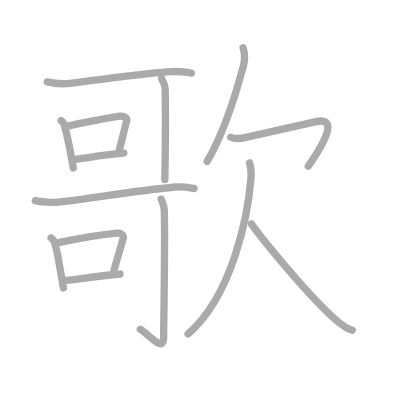
t = 0.00 s
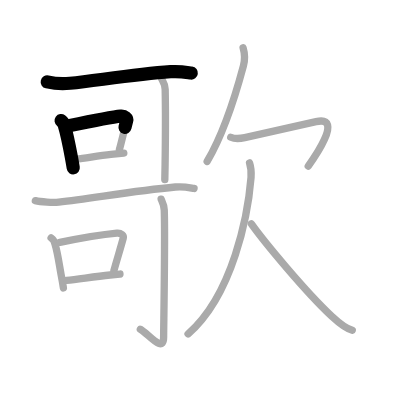
t = 2.75 s
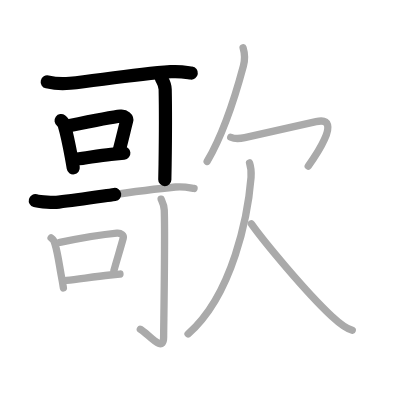
t = 5.50 s
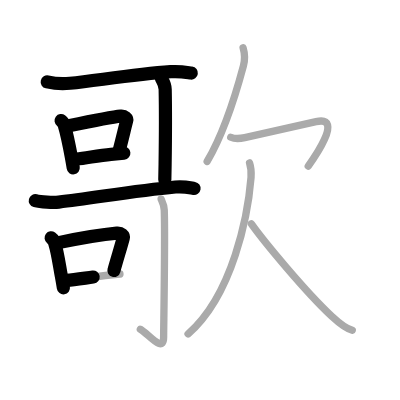
t = 8.50 s
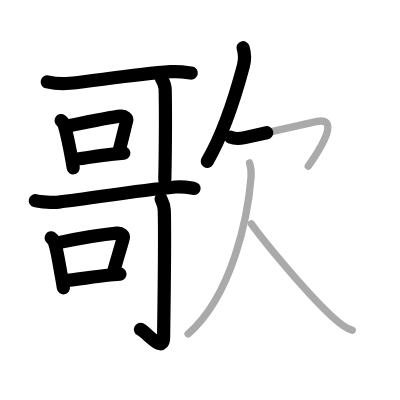
t = 11.25 s
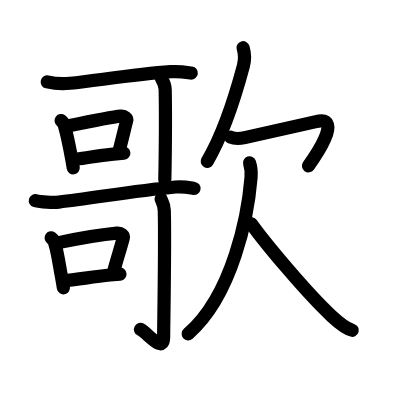
t = 14.00 s

The animated SVG that drew these frames (rendered in a browser with its animation timeline set to each time). Animation: 14 SMIL elements (animate=14); one cycle of 14.00 s.

<?xml version="1.0" standalone="no"?>
<!DOCTYPE svg PUBLIC "-//W3C//DTD SVG 1.1//EN"   "http://www.w3.org/Graphics/SVG/1.1/DTD/svg11.dtd">
<svg width="400px" height="400px"  version="1.1" xmlns="http://www.w3.org/2000/svg">
  <defs>
    <marker id="Triangle" viewBox="0 0 10 10" refX="0" refY="5" markerUnits="strokeWidth" markerWidth="3" style="stroke-opacity:0%;fill:#aaaaaa;" markerHeight="2" orient="auto">
      <path d="M 0 0 L 10 5 L 0 10 z" />
    </marker>
    
    <marker id="Arrow" viewBox="0 0 10 10" refX="5" refY="5" markerUnits="strokeWidth" markerWidth="1.8" style="stroke-opacity:0%;fill:#770000;" markerHeight="2" orient="auto">
      <path d="M 0 4 L 6 4 L 4 1 L 10 5 L 4 9 L 6 6 L 0 6 z" />
        <circle cx="5" cy="5" r="5" />
      </marker>
    
    <marker id="TriangleRed" viewBox="0 0 10 10" refX="0" refY="5" markerUnits="strokeWidth" markerWidth="3" style="stroke-opacity:0%;fill:#CC0000;" markerHeight="2" orient="auto">
      <path d="M 0 0 L 10 5 L 0 10 z" />
    </marker>
    
    <marker id="ArrowRed" viewBox="0 0 10 10" refX="5" refY="5" markerUnits="strokeWidth" markerWidth="1.8" style="stroke-opacity:0%;fill:#CC0000;" markerHeight="2" orient="auto">
      <path d="M 0 4 L 6 4 L 4 1 L 10 5 L 4 9 L 6 6 L 0 6 z" />
        <circle cx="5" cy="5" r="5" />
      </marker>
    
  </defs>
  
  <path style="fill:#ffffff; fill-opacity:100%; fill-rule:evenodd; stroke-width:0;" d="M 0 0 L 400px 0 L 400px 400px L 0 400px L 0 0" />

  <g transform="scale(3.6697247706422 3.6697247706422)">
<path style="fill:none; fill-opacity:0%; fill-rule:evenodd; stroke:#aaaaaa; stroke-opacity:100%; stroke-width: 1.5pt; stroke-linejoin:round; stroke-linecap:round;" d="M12.87 22.32c1.62 0.38 4.57 0.57 6.21 0.38c8.42-0.95 18.04-2.45 27.39-3.16c2.68-0.2 4.32 0.18 5.67 0.37"></path>
<path style="fill:none; fill-opacity:0%; fill-rule:evenodd; stroke:#aaaaaa; stroke-opacity:100%; stroke-width: 1.5pt; stroke-linejoin:round; stroke-linecap:round;" d="M16.65 32.85c0.56 0.41 0.88 0.96 0.97 1.65c0.62 2.03 1.31 5.53 1.85 8.42c0.19 1 0.35 1.96 0.49 2.84"></path>
<path style="fill:none; fill-opacity:0%; fill-rule:evenodd; stroke:#aaaaaa; stroke-opacity:100%; stroke-width: 1.5pt; stroke-linejoin:round; stroke-linecap:round;" d="M18.75 34.28c4.65-0.96 11.62-2.38 14.17-2.62c1.1-0.1 1.76 0.61 1.6 1.22c-0.5 1.92-1.31 5.39-1.98 7.88"></path>
<path style="fill:none; fill-opacity:0%; fill-rule:evenodd; stroke:#aaaaaa; stroke-opacity:100%; stroke-width: 1.5pt; stroke-linejoin:round; stroke-linecap:round;" d="M20.83 43.36c2.68-0.24 5.82-0.99 9.42-1.31c1.15-0.1 2.32-0.21 3.49-0.33"></path>
<path style="fill:none; fill-opacity:0%; fill-rule:evenodd; stroke:#aaaaaa; stroke-opacity:100%; stroke-width: 1.5pt; stroke-linejoin:round; stroke-linecap:round;" d="M44 21.37c0.03 0.26 0.98 1.35 1.01 3c0.12 5.81 0.06 14.91-0.02 20.39c-0.03 1.96-0.06 3.46-0.08 4.17"></path>
<path style="fill:none; fill-opacity:0%; fill-rule:evenodd; stroke:#aaaaaa; stroke-opacity:100%; stroke-width: 1.5pt; stroke-linejoin:round; stroke-linecap:round;" d="M9.63 54.68c1.45 0.39 4.92 0.56 6.39 0.39C25.38 54 36.5 52 47.8 50.96c2.4-0.22 3.87 0.19 5.08 0.39"></path>
<path style="fill:none; fill-opacity:0%; fill-rule:evenodd; stroke:#aaaaaa; stroke-opacity:100%; stroke-width: 1.5pt; stroke-linejoin:round; stroke-linecap:round;" d="M13.93 64.82c0.61 0.45 0.97 1.05 1.08 1.8c0.67 2.09 1.17 5.73 1.75 8.83c0.2 1.06 0.37 2.08 0.52 3.01"></path>
<path style="fill:none; fill-opacity:0%; fill-rule:evenodd; stroke:#aaaaaa; stroke-opacity:100%; stroke-width: 1.5pt; stroke-linejoin:round; stroke-linecap:round;" d="M16.31 66.05c5-1.02 12.81-2.25 15.54-2.51c1.2-0.11 1.91 0.66 1.74 1.32c-0.52 2-1.86 6.32-2.56 8.9"></path>
<path style="fill:none; fill-opacity:0%; fill-rule:evenodd; stroke:#aaaaaa; stroke-opacity:100%; stroke-width: 1.5pt; stroke-linejoin:round; stroke-linecap:round;" d="M18.16 76.42c3.18-0.29 7.53-1.08 11.84-1.48c0.89-0.08 1.79-0.17 2.69-0.26"></path>
<path style="fill:none; fill-opacity:0%; fill-rule:evenodd; stroke:#aaaaaa; stroke-opacity:100%; stroke-width: 1.5pt; stroke-linejoin:round; stroke-linecap:round;" d="M43.91 54.26c0.06 0.26 0.79 1.35 0.85 3c0.27 7.9-0.17 31.89-0.17 34.59c0 4.66-4.25-0.98-6.35-2.12"></path>
<path style="fill:none; fill-opacity:0%; fill-rule:evenodd; stroke:#aaaaaa; stroke-opacity:100%; stroke-width: 1.5pt; stroke-linejoin:round; stroke-linecap:round;" d="M66.24 13c0.5 1.67 0.52 3.33 0.09 4.95C64.43 25.07 61 36.25 56.45 44"></path>
<path style="fill:none; fill-opacity:0%; fill-rule:evenodd; stroke:#aaaaaa; stroke-opacity:100%; stroke-width: 1.5pt; stroke-linejoin:round; stroke-linecap:round;" d="M62.88 37.4c0.81 0.35 2.59 0.37 3.82 0.1c7.3-1.62 13.36-2.99 19.42-4.35c7.82-1.76-0.89 10.41-2.12 12.1"></path>
<path style="fill:none; fill-opacity:0%; fill-rule:evenodd; stroke:#aaaaaa; stroke-opacity:100%; stroke-width: 1.5pt; stroke-linejoin:round; stroke-linecap:round;" d="M68 44.38c0.37 1.12 0.53 2.34 0.41 3.96C67.6 58.43 63.5 80.33 51.25 91"></path>
<path style="fill:none; fill-opacity:0%; fill-rule:evenodd; stroke:#aaaaaa; stroke-opacity:100%; stroke-width: 1.5pt; stroke-linejoin:round; stroke-linecap:round;" d="M68.5 61c3.45 4.84 14.8 18.55 21.86 25.13c1.64 1.53 3.42 3.24 5.64 3.87"></path>

<path style="fill:none; fill-opacity:0%; fill-rule:evenodd; stroke:#000000; stroke-opacity:100%; stroke-width: 2.7pt; stroke-linejoin:round; stroke-linecap:round;" d="M12.87 22.32c1.62 0.38 4.57 0.57 6.21 0.38c8.42-0.95 18.04-2.45 27.39-3.16c2.68-0.2 4.32 0.18 5.67 0.37" pathLength="100" stroke-dashoffset="100" stroke-dasharray="100 105"><animate id="dashAnim1" attributeName="stroke-dashoffset" from="100" to="0" dur="1s" calcMode="linear" fill="freeze"/></path>
<path style="fill:none; fill-opacity:0%; fill-rule:evenodd; stroke:#000000; stroke-opacity:100%; stroke-width: 2.7pt; stroke-linejoin:round; stroke-linecap:round;" d="M16.65 32.85c0.56 0.41 0.88 0.96 0.97 1.65c0.62 2.03 1.31 5.53 1.85 8.42c0.19 1 0.35 1.96 0.49 2.84" pathLength="100" stroke-dashoffset="100" stroke-dasharray="100 105"><animate id="dashAnim2" attributeName="stroke-dashoffset" from="100" to="0" dur="1s" calcMode="linear" begin="dashAnim1.end" fill="freeze"/></path>
<path style="fill:none; fill-opacity:0%; fill-rule:evenodd; stroke:#000000; stroke-opacity:100%; stroke-width: 2.7pt; stroke-linejoin:round; stroke-linecap:round;" d="M18.75 34.28c4.65-0.96 11.62-2.38 14.17-2.62c1.1-0.1 1.76 0.61 1.6 1.22c-0.5 1.92-1.31 5.39-1.98 7.88" pathLength="100" stroke-dashoffset="100" stroke-dasharray="100 105"><animate id="dashAnim3" attributeName="stroke-dashoffset" from="100" to="0" dur="1s" calcMode="linear" begin="dashAnim2.end" fill="freeze"/></path>
<path style="fill:none; fill-opacity:0%; fill-rule:evenodd; stroke:#000000; stroke-opacity:100%; stroke-width: 2.7pt; stroke-linejoin:round; stroke-linecap:round;" d="M20.83 43.36c2.68-0.24 5.82-0.99 9.42-1.31c1.15-0.1 2.32-0.21 3.49-0.33" pathLength="100" stroke-dashoffset="100" stroke-dasharray="100 105"><animate id="dashAnim4" attributeName="stroke-dashoffset" from="100" to="0" dur="1s" calcMode="linear" begin="dashAnim3.end" fill="freeze"/></path>
<path style="fill:none; fill-opacity:0%; fill-rule:evenodd; stroke:#000000; stroke-opacity:100%; stroke-width: 2.7pt; stroke-linejoin:round; stroke-linecap:round;" d="M44 21.37c0.03 0.26 0.98 1.35 1.01 3c0.12 5.81 0.06 14.91-0.02 20.39c-0.03 1.96-0.06 3.46-0.08 4.17" pathLength="100" stroke-dashoffset="100" stroke-dasharray="100 105"><animate id="dashAnim5" attributeName="stroke-dashoffset" from="100" to="0" dur="1s" calcMode="linear" begin="dashAnim4.end" fill="freeze"/></path>
<path style="fill:none; fill-opacity:0%; fill-rule:evenodd; stroke:#000000; stroke-opacity:100%; stroke-width: 2.7pt; stroke-linejoin:round; stroke-linecap:round;" d="M9.63 54.68c1.45 0.39 4.92 0.56 6.39 0.39C25.38 54 36.5 52 47.8 50.96c2.4-0.22 3.87 0.19 5.08 0.39" pathLength="100" stroke-dashoffset="100" stroke-dasharray="100 105"><animate id="dashAnim6" attributeName="stroke-dashoffset" from="100" to="0" dur="1s" calcMode="linear" begin="dashAnim5.end" fill="freeze"/></path>
<path style="fill:none; fill-opacity:0%; fill-rule:evenodd; stroke:#000000; stroke-opacity:100%; stroke-width: 2.7pt; stroke-linejoin:round; stroke-linecap:round;" d="M13.93 64.82c0.61 0.45 0.97 1.05 1.08 1.8c0.67 2.09 1.17 5.73 1.75 8.83c0.2 1.06 0.37 2.08 0.52 3.01" pathLength="100" stroke-dashoffset="100" stroke-dasharray="100 105"><animate id="dashAnim7" attributeName="stroke-dashoffset" from="100" to="0" dur="1s" calcMode="linear" begin="dashAnim6.end" fill="freeze"/></path>
<path style="fill:none; fill-opacity:0%; fill-rule:evenodd; stroke:#000000; stroke-opacity:100%; stroke-width: 2.7pt; stroke-linejoin:round; stroke-linecap:round;" d="M16.31 66.05c5-1.02 12.81-2.25 15.54-2.51c1.2-0.11 1.91 0.66 1.74 1.32c-0.52 2-1.86 6.32-2.56 8.9" pathLength="100" stroke-dashoffset="100" stroke-dasharray="100 105"><animate id="dashAnim8" attributeName="stroke-dashoffset" from="100" to="0" dur="1s" calcMode="linear" begin="dashAnim7.end" fill="freeze"/></path>
<path style="fill:none; fill-opacity:0%; fill-rule:evenodd; stroke:#000000; stroke-opacity:100%; stroke-width: 2.7pt; stroke-linejoin:round; stroke-linecap:round;" d="M18.16 76.42c3.18-0.29 7.53-1.08 11.84-1.48c0.89-0.08 1.79-0.17 2.69-0.26" pathLength="100" stroke-dashoffset="100" stroke-dasharray="100 105"><animate id="dashAnim9" attributeName="stroke-dashoffset" from="100" to="0" dur="1s" calcMode="linear" begin="dashAnim8.end" fill="freeze"/></path>
<path style="fill:none; fill-opacity:0%; fill-rule:evenodd; stroke:#000000; stroke-opacity:100%; stroke-width: 2.7pt; stroke-linejoin:round; stroke-linecap:round;" d="M43.91 54.26c0.06 0.26 0.79 1.35 0.85 3c0.27 7.9-0.17 31.89-0.17 34.59c0 4.66-4.25-0.98-6.35-2.12" pathLength="100" stroke-dashoffset="100" stroke-dasharray="100 105"><animate id="dashAnim10" attributeName="stroke-dashoffset" from="100" to="0" dur="1s" calcMode="linear" begin="dashAnim9.end" fill="freeze"/></path>
<path style="fill:none; fill-opacity:0%; fill-rule:evenodd; stroke:#000000; stroke-opacity:100%; stroke-width: 2.7pt; stroke-linejoin:round; stroke-linecap:round;" d="M66.24 13c0.5 1.67 0.52 3.33 0.09 4.95C64.43 25.07 61 36.25 56.45 44" pathLength="100" stroke-dashoffset="100" stroke-dasharray="100 105"><animate id="dashAnim11" attributeName="stroke-dashoffset" from="100" to="0" dur="1s" calcMode="linear" begin="dashAnim10.end" fill="freeze"/></path>
<path style="fill:none; fill-opacity:0%; fill-rule:evenodd; stroke:#000000; stroke-opacity:100%; stroke-width: 2.7pt; stroke-linejoin:round; stroke-linecap:round;" d="M62.88 37.4c0.81 0.35 2.59 0.37 3.82 0.1c7.3-1.62 13.36-2.99 19.42-4.35c7.82-1.76-0.89 10.41-2.12 12.1" pathLength="100" stroke-dashoffset="100" stroke-dasharray="100 105"><animate id="dashAnim12" attributeName="stroke-dashoffset" from="100" to="0" dur="1s" calcMode="linear" begin="dashAnim11.end" fill="freeze"/></path>
<path style="fill:none; fill-opacity:0%; fill-rule:evenodd; stroke:#000000; stroke-opacity:100%; stroke-width: 2.7pt; stroke-linejoin:round; stroke-linecap:round;" d="M68 44.38c0.37 1.12 0.53 2.34 0.41 3.96C67.6 58.43 63.5 80.33 51.25 91" pathLength="100" stroke-dashoffset="100" stroke-dasharray="100 105"><animate id="dashAnim13" attributeName="stroke-dashoffset" from="100" to="0" dur="1s" calcMode="linear" begin="dashAnim12.end" fill="freeze"/></path>
<path style="fill:none; fill-opacity:0%; fill-rule:evenodd; stroke:#000000; stroke-opacity:100%; stroke-width: 2.7pt; stroke-linejoin:round; stroke-linecap:round;" d="M68.5 61c3.45 4.84 14.8 18.55 21.86 25.13c1.64 1.53 3.42 3.24 5.64 3.87" pathLength="100" stroke-dashoffset="100" stroke-dasharray="100 105"><animate id="dashAnim14" attributeName="stroke-dashoffset" from="100" to="0" dur="1s" calcMode="linear" begin="dashAnim13.end" fill="freeze"/></path>

</g>

</svg>  
          
